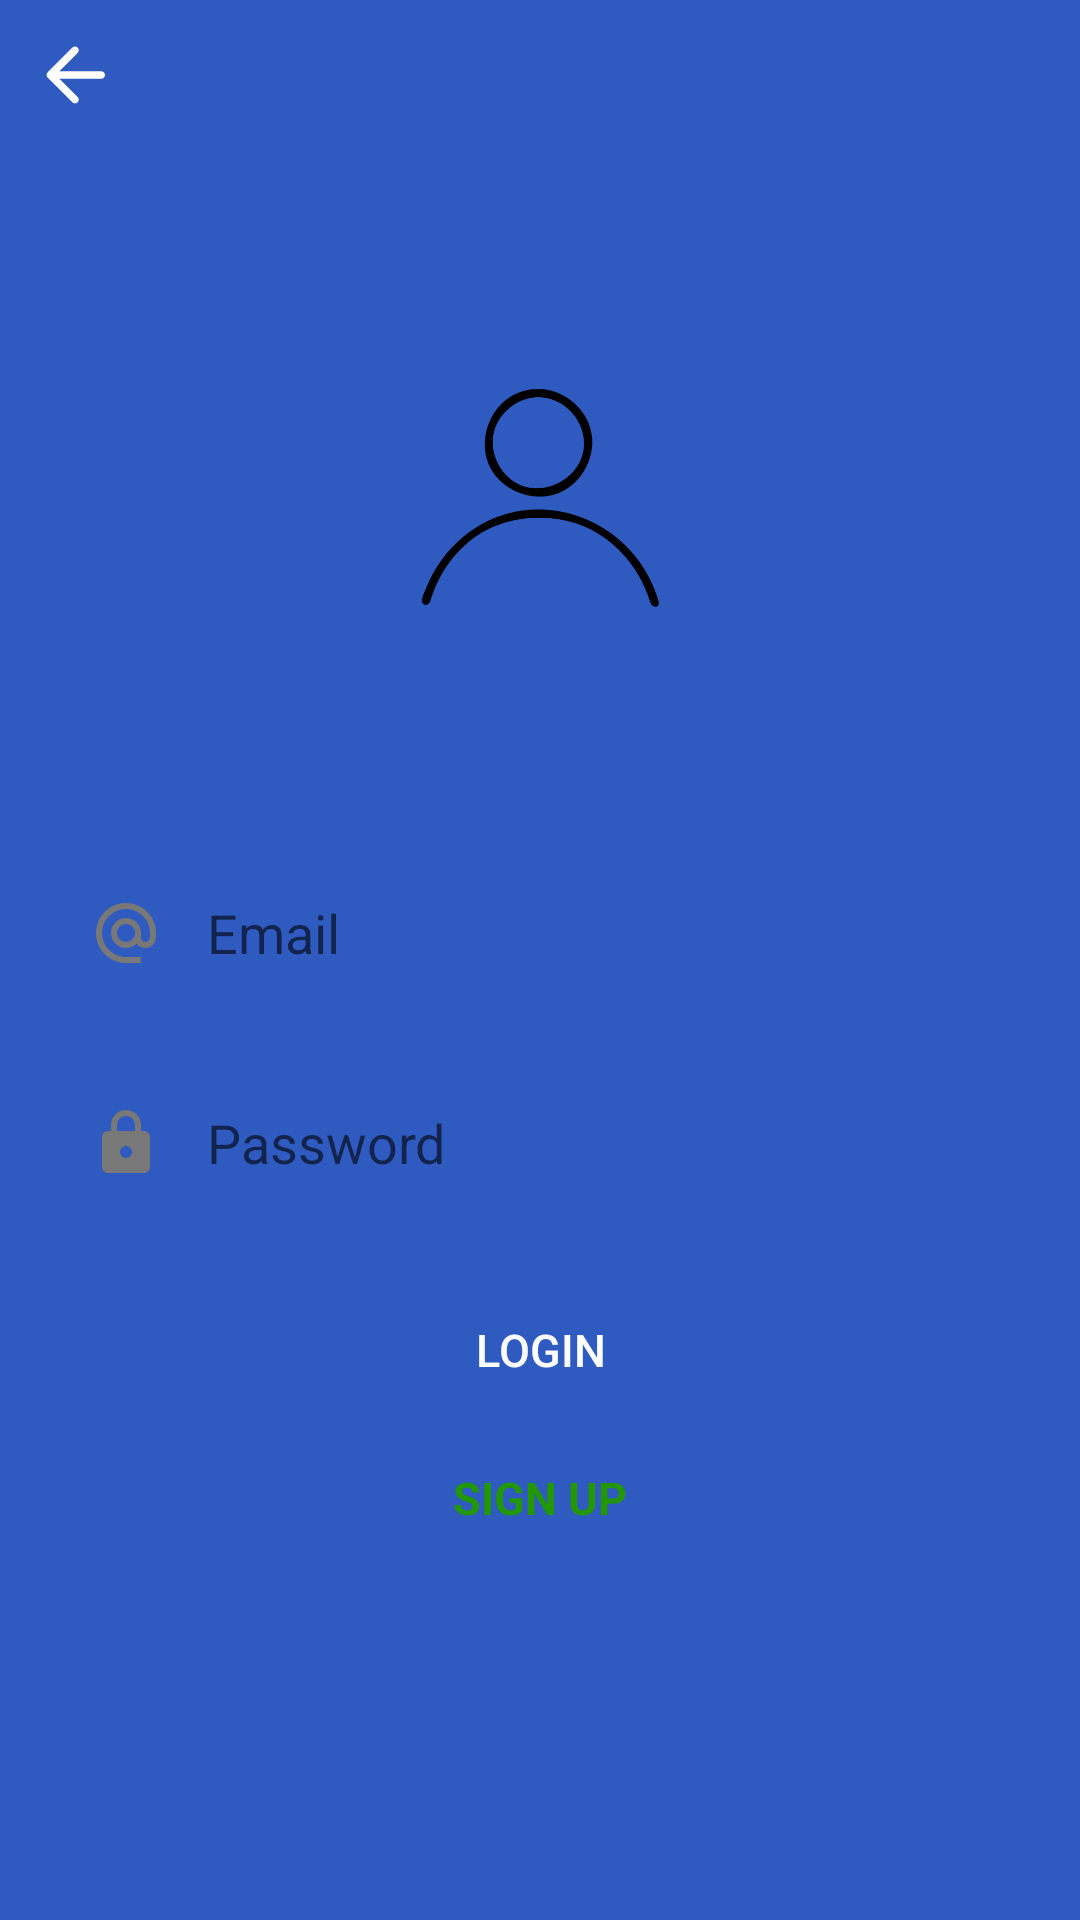

Layout XML and referenced resources for this Android screen:
<!-- AndroidManifest.xml: application theme Theme.Home_Doctor -->
<!-- res/layout/login_page.xml -->
<?xml version="1.0" encoding="utf-8"?>
<RelativeLayout xmlns:android="http://schemas.android.com/apk/res/android"
    xmlns:tools="http://schemas.android.com/tools"
    android:layout_width="match_parent"
    android:layout_height="match_parent"
    android:background="@color/blue"
    tools:context=".Accounts_Related.LoginPage">

    <ImageView
        android:id="@+id/back_toolbarL"
        android:layout_width="wrap_content"
        android:layout_height="wrap_content"
        android:layout_alignParentLeft="true"
        android:layout_alignParentTop="true"
        android:background="?actionBarItemBackground"
        android:clickable="true"
        android:padding="10dp"
        android:src="@drawable/ic_round_arrow_back_24_white" />


    <LinearLayout
        android:id="@+id/loginContentPane"
        android:layout_width="wrap_content"
        android:layout_height="wrap_content"
        android:layout_centerInParent="true"
        android:background="@drawable/rounded_rectagle_home_toolbar"
        android:gravity="center_horizontal"
        android:minWidth="300dp"
        android:minHeight="350dp"
        android:orientation="vertical"
        android:paddingHorizontal="30dp"
        android:paddingVertical="30dp">

        <ImageView
            android:layout_width="80dp"
            android:layout_height="80dp"
            android:src="@drawable/user_black" />

        <TextView
            android:id="@+id/textView4"
            android:layout_width="wrap_content"
            android:layout_height="wrap_content"
            android:layout_marginTop="20dp"
            android:text="LOGIN"
            android:textColor="@color/blue"
            android:textSize="30sp"
            android:textStyle="bold" />


        <EditText
            android:id="@+id/emailText"
            android:layout_width="300dp"
            android:layout_height="50dp"
            android:layout_marginTop="20dp"
            android:background="@drawable/spinner_shape"
            android:drawableLeft="@drawable/ic_baseline_alternate_email_24"
            android:drawablePadding="15dp"
            android:hint="Email"
            android:inputType="textEmailAddress"
            android:textColor="@color/black" />


        <EditText
            android:id="@+id/passwordText"
            android:layout_width="300dp"
            android:layout_height="50dp"
            android:layout_marginTop="20dp"
            android:background="@drawable/spinner_shape"
            android:drawableLeft="@drawable/ic_round_lock_24"
            android:drawablePadding="15dp"
            android:hint="Password"
            android:inputType="textPassword"
            android:textColor="@color/black" />

        <Button
            android:id="@+id/loginButL"
            style="@style/ButtonStyle"
            android:layout_width="match_parent"
            android:layout_height="wrap_content"
            android:layout_marginTop="20dp"
            android:text="Login" />


        <TextView
            android:id="@+id/gotoSignUp"
            android:layout_width="wrap_content"
            android:layout_height="wrap_content"
            android:layout_marginTop="10dp"
            android:padding="5dp"
            android:text="SIGN UP"
            android:textColor="@color/green"
            android:textSize="@dimen/button_text_size"
            android:textStyle="bold" />
    </LinearLayout>

</RelativeLayout>
<!-- resources referenced by this layout -->
<resources>
  <color name="black">#FF000000</color>
  <color name="blue">#2F5BC1</color>
  <color name="green">#229702</color>
  <dimen name="button_text_size">15sp</dimen>
  <!-- drawable ic_baseline_alternate_email_24 (drawable) -->
  <vector xmlns:android="http://schemas.android.com/apk/res/android"
      android:width="24dp"
      android:height="24dp"
      android:viewportWidth="24"
      android:viewportHeight="24">
    <path
        android:fillColor="@color/custom_hint_color"
        android:pathData="M12,2C6.48,2 2,6.48 2,12s4.48,10 10,10h5v-2h-5c-4.34,0 -8,-3.66 -8,-8s3.66,-8 8,-8 8,3.66 8,8v1.43c0,0.79 -0.71,1.57 -1.5,1.57s-1.5,-0.78 -1.5,-1.57L17,12c0,-2.76 -2.24,-5 -5,-5s-5,2.24 -5,5 2.24,5 5,5c1.38,0 2.64,-0.56 3.54,-1.47 0.65,0.89 1.77,1.47 2.96,1.47 1.97,0 3.5,-1.6 3.5,-3.57L22,12c0,-5.52 -4.48,-10 -10,-10zM12,15c-1.66,0 -3,-1.34 -3,-3s1.34,-3 3,-3 3,1.34 3,3 -1.34,3 -3,3z"/>
  </vector>
  <!-- drawable ic_round_arrow_back_24_white (drawable) -->
  <vector xmlns:android="http://schemas.android.com/apk/res/android"
      android:width="30dp"
      android:height="30dp"
      android:viewportWidth="24"
      android:viewportHeight="24">
    <path
        android:fillColor="@color/white"
        android:pathData="M19,11H7.83l4.88,-4.88c0.39,-0.39 0.39,-1.03 0,-1.42 -0.39,-0.39 -1.02,-0.39 -1.41,0l-6.59,6.59c-0.39,0.39 -0.39,1.02 0,1.41l6.59,6.59c0.39,0.39 1.02,0.39 1.41,0 0.39,-0.39 0.39,-1.02 0,-1.41L7.83,13H19c0.55,0 1,-0.45 1,-1s-0.45,-1 -1,-1z"/>
  </vector>
  <!-- drawable ic_round_lock_24 (drawable) -->
  <vector xmlns:android="http://schemas.android.com/apk/res/android"
      android:width="24dp"
      android:height="24dp"
      android:viewportWidth="24"
      android:viewportHeight="24">
    <path
        android:fillColor="@color/custom_hint_color"
        android:pathData="M18,8h-1L17,6c0,-2.76 -2.24,-5 -5,-5S7,3.24 7,6v2L6,8c-1.1,0 -2,0.9 -2,2v10c0,1.1 0.9,2 2,2h12c1.1,0 2,-0.9 2,-2L20,10c0,-1.1 -0.9,-2 -2,-2zM12,17c-1.1,0 -2,-0.9 -2,-2s0.9,-2 2,-2 2,0.9 2,2 -0.9,2 -2,2zM9,8L9,6c0,-1.66 1.34,-3 3,-3s3,1.34 3,3v2L9,8z"/>
  </vector>
  <style name="ButtonStyle" parent="@style/Widget.AppCompat.Button.Borderless">
          <item name="android:textColor">@color/white</item>
          <item name="android:textSize">@dimen/button_text_size</item>
          <item name="android:background">@drawable/button_selector_blue</item>
      </style>
  <color name="custom_hint_color">#787878</color>
  <color name="white">#FFFFFFFF</color>
  <!-- drawable button_selector_blue (drawable) -->
  <?xml version="1.0" encoding="utf-8"?>
  <selector xmlns:android="http://schemas.android.com/apk/res/android">
      <item android:state_enabled="true" >
          <ripple android:color="@color/button_ripple_color">
              <item>
                  <shape android:shape="rectangle">
                      <solid android:color="@color/blue" />
                      <corners android:radius="10dp" />
                  </shape>
              </item>
          </ripple>
      </item>
      <item android:state_enabled="false">
          <shape>
              <solid android:color="#A8A5A5A5" />
              <corners android:radius="10dp" />
              <padding android:left="10dp" android:right="10dp" />
          </shape>
      </item>
  </selector>
  <color name="purple_700">#FF3700B3</color>
  <color name="red">#FF0000</color>
  <color name="my_blue">#4D76D5</color>
  <color name="teal_700">#FF018786</color>
  <style name="AlertDialog_has_background" parent="Theme.AppCompat.Light.Dialog.Alert">
          <item name="android:windowBackground">@drawable/rounded_rectangle_shape_white</item>
          <item name="android:textColor">@color/blue</item>
      </style>
  <color name="button_ripple_color">#B5E3E3E3</color>
</resources>
